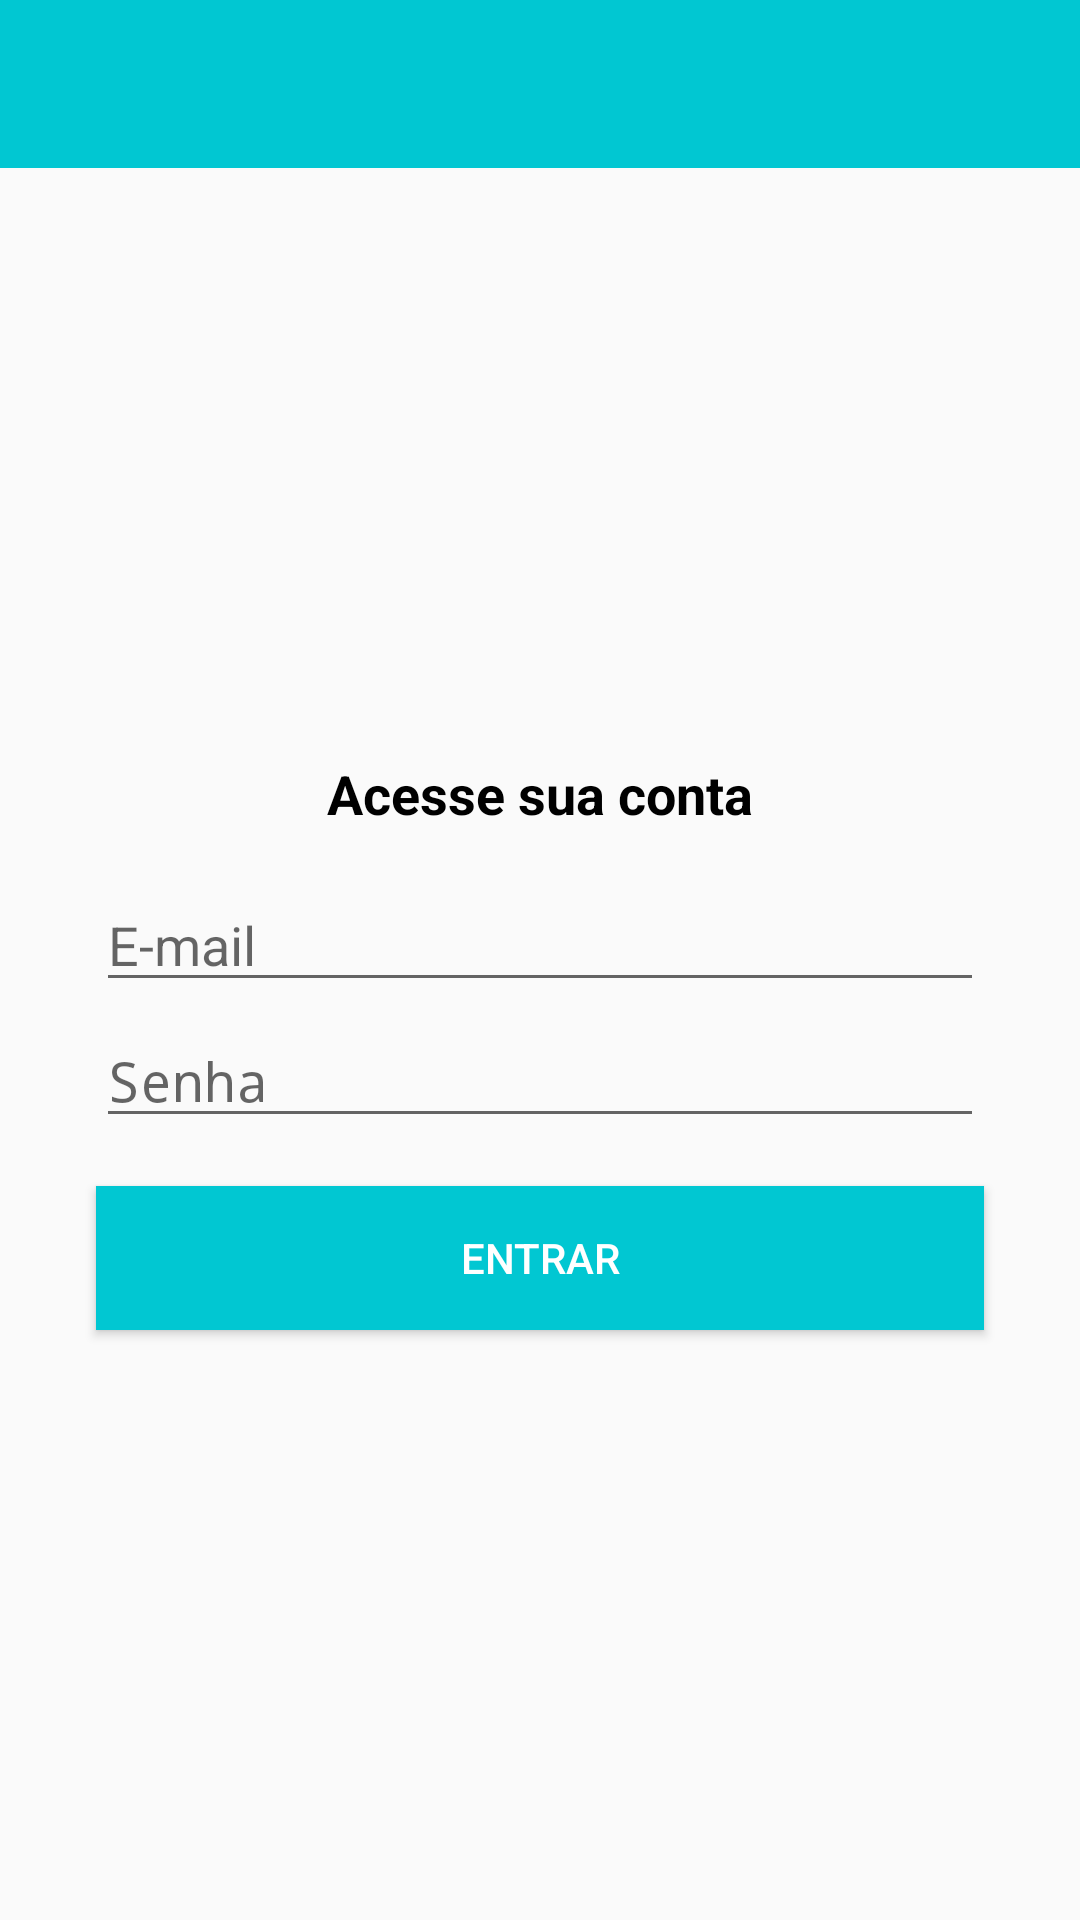

Produce the Android XML layout that renders to this screen, including the resource entries it uses.
<!-- AndroidManifest.xml: application theme AppTheme -->
<!-- res/layout/activity_login.xml -->
<?xml version="1.0" encoding="utf-8"?>
<LinearLayout xmlns:android="http://schemas.android.com/apk/res/android"
    xmlns:app="http://schemas.android.com/apk/res-auto"
    xmlns:tools="http://schemas.android.com/tools"
    android:layout_width="match_parent"
    android:layout_height="match_parent"
    android:orientation="vertical"
    tools:context=".Activity.LoginActivity">

    <com.google.android.material.appbar.AppBarLayout
        android:layout_width="match_parent"
        android:layout_height="wrap_content"
        android:theme="@style/AppTheme.AppBarOverlay">

        <androidx.appcompat.widget.Toolbar
            android:id="@+id/tb_login_toolbar"
            android:layout_width="match_parent"
            android:layout_height="?attr/actionBarSize"
            android:background="?attr/colorPrimary"
            app:popupTheme="@style/AppTheme.PopupOverlay" />
    </com.google.android.material.appbar.AppBarLayout>

    <LinearLayout
        android:layout_width="match_parent"
        android:layout_height="match_parent"
        android:gravity="center"
        android:orientation="vertical">

        <TextView
            android:id="@+id/textV_login_principal"
            android:layout_width="wrap_content"
            android:layout_height="wrap_content"
            android:text="@string/textV_login_principal"
            android:textColor="@color/colorTexteBlack"
            android:textSize="18sp"
            android:textStyle="bold" />

        <EditText
            android:id="@+id/edit_login_email"
            android:layout_width="match_parent"
            android:layout_height="wrap_content"
            android:layout_marginStart="32dp"
            android:layout_marginTop="16dp"
            android:layout_marginEnd="32dp"
            android:drawableLeft="@drawable/ic_edit_email_24"
            android:drawablePadding="8dp"
            android:ems="15"
            android:hint="E-mail"
            android:inputType="textEmailAddress" />

        <EditText
            android:id="@+id/edit_login_senha"
            android:layout_width="match_parent"
            android:layout_height="wrap_content"
            android:layout_marginStart="32dp"
            android:layout_marginTop="4dp"
            android:layout_marginEnd="32dp"
            android:drawableLeft="@drawable/ic_edit_senha_24"
            android:drawablePadding="8dp"
            android:ems="15"
            android:hint="Senha"
            android:inputType="textPassword" />

        <Button
            android:id="@+id/bt_login_entrar"
            android:layout_width="match_parent"
            android:layout_height="wrap_content"
            android:layout_marginStart="32dp"
            android:layout_marginTop="16dp"
            android:layout_marginEnd="32dp"
            android:background="@color/colorPrimary"
            android:text="@string/bt_login_principal"
            android:textColor="@android:color/white" />

    </LinearLayout>
</LinearLayout>
<!-- resources referenced by this layout -->
<resources>
  <color name="colorPrimary">#01c7d2</color>
  <color name="colorTexteBlack">#000000</color>
  <string name="bt_login_principal">Entrar</string>
  <string name="textV_login_principal">Acesse sua conta</string>
  <style name="AppTheme.AppBarOverlay" parent="ThemeOverlay.AppCompat.Dark.ActionBar" />
  <style name="AppTheme.PopupOverlay" parent="ThemeOverlay.AppCompat.Light" />
  <style name="AppTheme" parent="Theme.AppCompat.Light.NoActionBar">
          <item name="colorPrimary">@color/colorPrimary</item>
          <item name="colorPrimaryDark">@color/colorPrimaryDark</item>
          <item name="colorAccent">@color/colorAccent</item>
      </style>
  <color name="colorPrimaryDark">#00b2bc</color>
  <color name="colorAccent">#C34743</color>
</resources>
